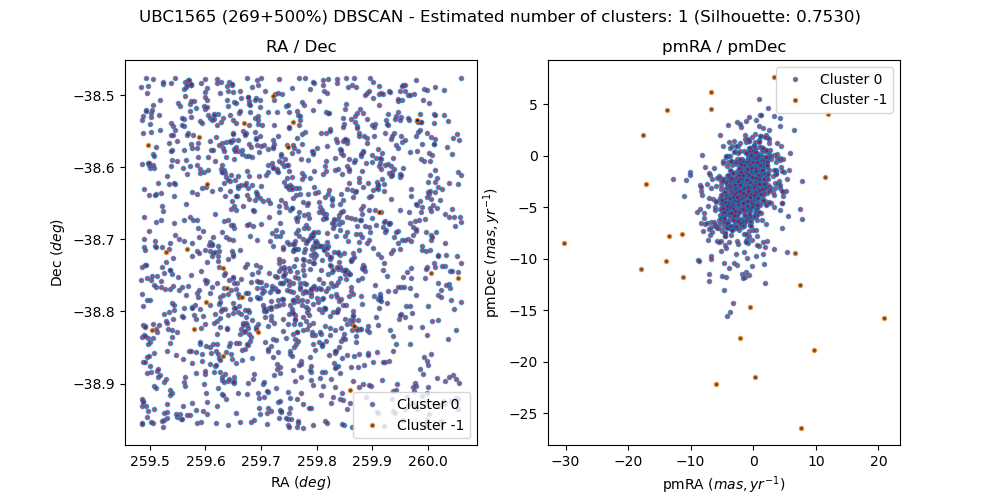

Data behind this chart, as committed beside it:
, source_id, ra, dec, pmra, pmdec, parallax, group, member, in_range
0, 5972684055587497600, 259.8, -38.52, -0.7081, -1.543, -0.09859, 0, False, 
1, 5972654815471609856, 259.8, -38.9, -0.08913, -2.094, 0.3107, 0, True, 
2, 5972677660368911744, 259.7, -38.59, 2.166, 0.4656, 0.496, 0, False, 
3, 5972657937883208576, 259.7, -38.88, -0.8723, -3.75, 1.056, 0, False, 
4, 5972678794248338688, 259.6, -38.53, -4.775, -5.378, -0.3167, 0, False, 
5, 5972679240916735232, 259.8, -38.65, 0.9198, -1.111, 0.6755, 0, False, 
6, 5972680138577648000, 259.8, -38.56, -1.222, -4.037, 0.2659, 0, False, 
7, 5972467825455252096, 260, -38.92, -1.407, -3.008, 0.5641, 0, False, 
8, 5972667803430790912, 259.9, -38.62, -2.346, -4.148, 0.5177, 0, False, 
9, 5972678691158302464, 259.7, -38.55, -1.177, -2.275, 0.2479, 0, False, 
10, 5972656395994741632, 259.8, -38.86, -0.3158, -1.088, 0.4858, 0, False, 
11, 5972669551470643712, 259.9, -38.59, -4.645, -10.44, 0.7253, 0, False, 
12, 5972681306829562368, 259.9, -38.57, -3.085, -3.555, 0.6747, 0, False, 
13, 5972669487053055488, 259.9, -38.6, 0.3744, 0.06636, 0.5178, 0, False, 
14, 5972660824096803200, 259.8, -38.76, 0.3189, -2.174, 0.4984, 0, False, 
15, 5972654849830626944, 259.8, -38.9, -0.2436, -2.116, 0.337, 0, True, 
16, 5972664809826512896, 260, -38.72, -0.6979, -3.038, 0.1101, 0, False, 
17, 5972659007372965504, 259.7, -38.81, -0.4031, -4.23, 1.265, 0, False, 
18, 5972678145711007744, 259.6, -38.6, 0.4872, -2.813, 2.052, 0, False, 
19, 5972655326537406720, 259.9, -38.9, -0.1353, -2.31, 0.2981, 0, True, 
20, 5972681680471816448, 259.9, -38.53, -1.324, -6.465, 0.09861, 0, False, 
21, 5972473838409687424, 260, -38.87, -2.491, -1.912, 0.04957, 0, False, 
22, 5972655537026094336, 259.9, -38.9, -0.1252, -2.077, 0.3034, 0, True, 
23, 5972656499098817920, 259.8, -38.85, -0.1236, -2.162, 0.2569, 0, True, 
24, 5972666051105576192, 259.9, -38.74, -2.828, -5.614, 0.4118, 0, False, 
25, 5972670346048946816, 259.6, -38.84, 1.282, -5.563, 0.8603, 0, False, 
26, 5972671136323212544, 259.7, -38.8, -1.8, -3.425, 2.935, 0, False, 
27, 5972663989534772480, 260.1, -38.75, -4.156, -5.72, 0.3947, 0, False, 
28, 5972677973935106944, 259.7, -38.55, 0.9634, -8.818, -0.06365, 0, False, 
29, 5972473636567702144, 260, -38.89, -2.608, 3.282, 1.574, 0, False, 
30, 5972677733394127232, 259.7, -38.59, -2.84, -2.546, 0.1706, 0, False, 
31, 5972670311685684992, 259.6, -38.86, -6.765, 6.18, 0.2626, -1, False, 
32, 5972660416084523136, 259.8, -38.8, -0.9136, -4.148, 0.5479, 0, False, 
33, 5972685700547921664, 259.8, -38.48, -0.5575, -3.906, 0.2082, 0, False, 
34, 5972684399180588672, 259.7, -38.5, 1.527, -1.382, 0.07939, 0, False, 
35, 5972659419651881216, 259.8, -38.83, -2.762, -0.783, 0.3431, 0, False, 
36, 5972658522000777728, 259.7, -38.87, -3.977, -5.698, -0.1852, 0, False, 
37, 5972669860708363392, 260, -38.56, -0.5123, -2.673, -0.03564, 0, False, 
38, 5972647943491109248, 259.6, -38.82, 11.4, -2.058, 2.864, -1, False, 
39, 5972656670897512320, 259.9, -38.83, -0.1616, -2.286, 0.3167, 0, True, 
40, 5972666600861395200, 260, -38.7, 0.907, 1.534, 0.5142, 0, False, 
41, 5972664088272005760, 260.1, -38.72, -1.248, -3.41, 0.4772, 0, False, 
42, 5972656739616978688, 259.9, -38.83, -0.1474, -2.201, 0.3141, 0, True, 
43, 5972666463402062208, 259.9, -38.72, -2.644, -4.128, -0.8402, 0, False, 
44, 5972670724029840640, 259.6, -38.81, -3.943, -4.816, -0.4383, 0, False, 
45, 5972657319404785792, 259.7, -38.92, -0.1557, -2.144, 0.3651, 0, True, 
46, 5972677458515947264, 259.7, -38.63, 1.619, -4.479, 0.09284, 0, False, 
47, 5972660587907776896, 259.8, -38.78, -3.27, -3.605, 1.523, 0, False, 
48, 5972670380405188992, 259.6, -38.85, 0.7354, -3.976, 1.323, 0, False, 
49, 5972472743214468736, 260, -38.92, 1.622, 2.659, 0.4189, 0, False, 
50, 5972644954191754240, 259.5, -38.95, -3.626, -4.817, -0.8468, 0, False, 
51, 5972673129188384896, 259.7, -38.7, -0.5766, -1.638, 1.133, 0, False, 
52, 5972682131437244288, 259.9, -38.5, -3.125, -5.475, 0.5408, 0, False, 
53, 5972659694567731200, 259.8, -38.81, -4.877, -2.241, 1.567, 0, False, 
54, 5972668898634470272, 260, -38.58, -3.92, -5.588, 0.43, 0, False, 
55, 5972472670167613824, 260.1, -38.94, 0.1527, -4, 0.2601, 0, False, 
56, 5972658148341532288, 259.8, -38.86, -2.022, -2.187, -0.8638, 0, False, 
57, 5972666252942623872, 259.9, -38.73, -0.3876, -3.839, 0.821, 0, False, 
58, 5972674086953284608, 259.7, -38.66, -1.098, -2.407, 0.6219, 0, False, 
59, 5972656391697095168, 259.8, -38.86, -10.13, -1.56, 0.9708, 0, False, 
... 1,554 more rows
